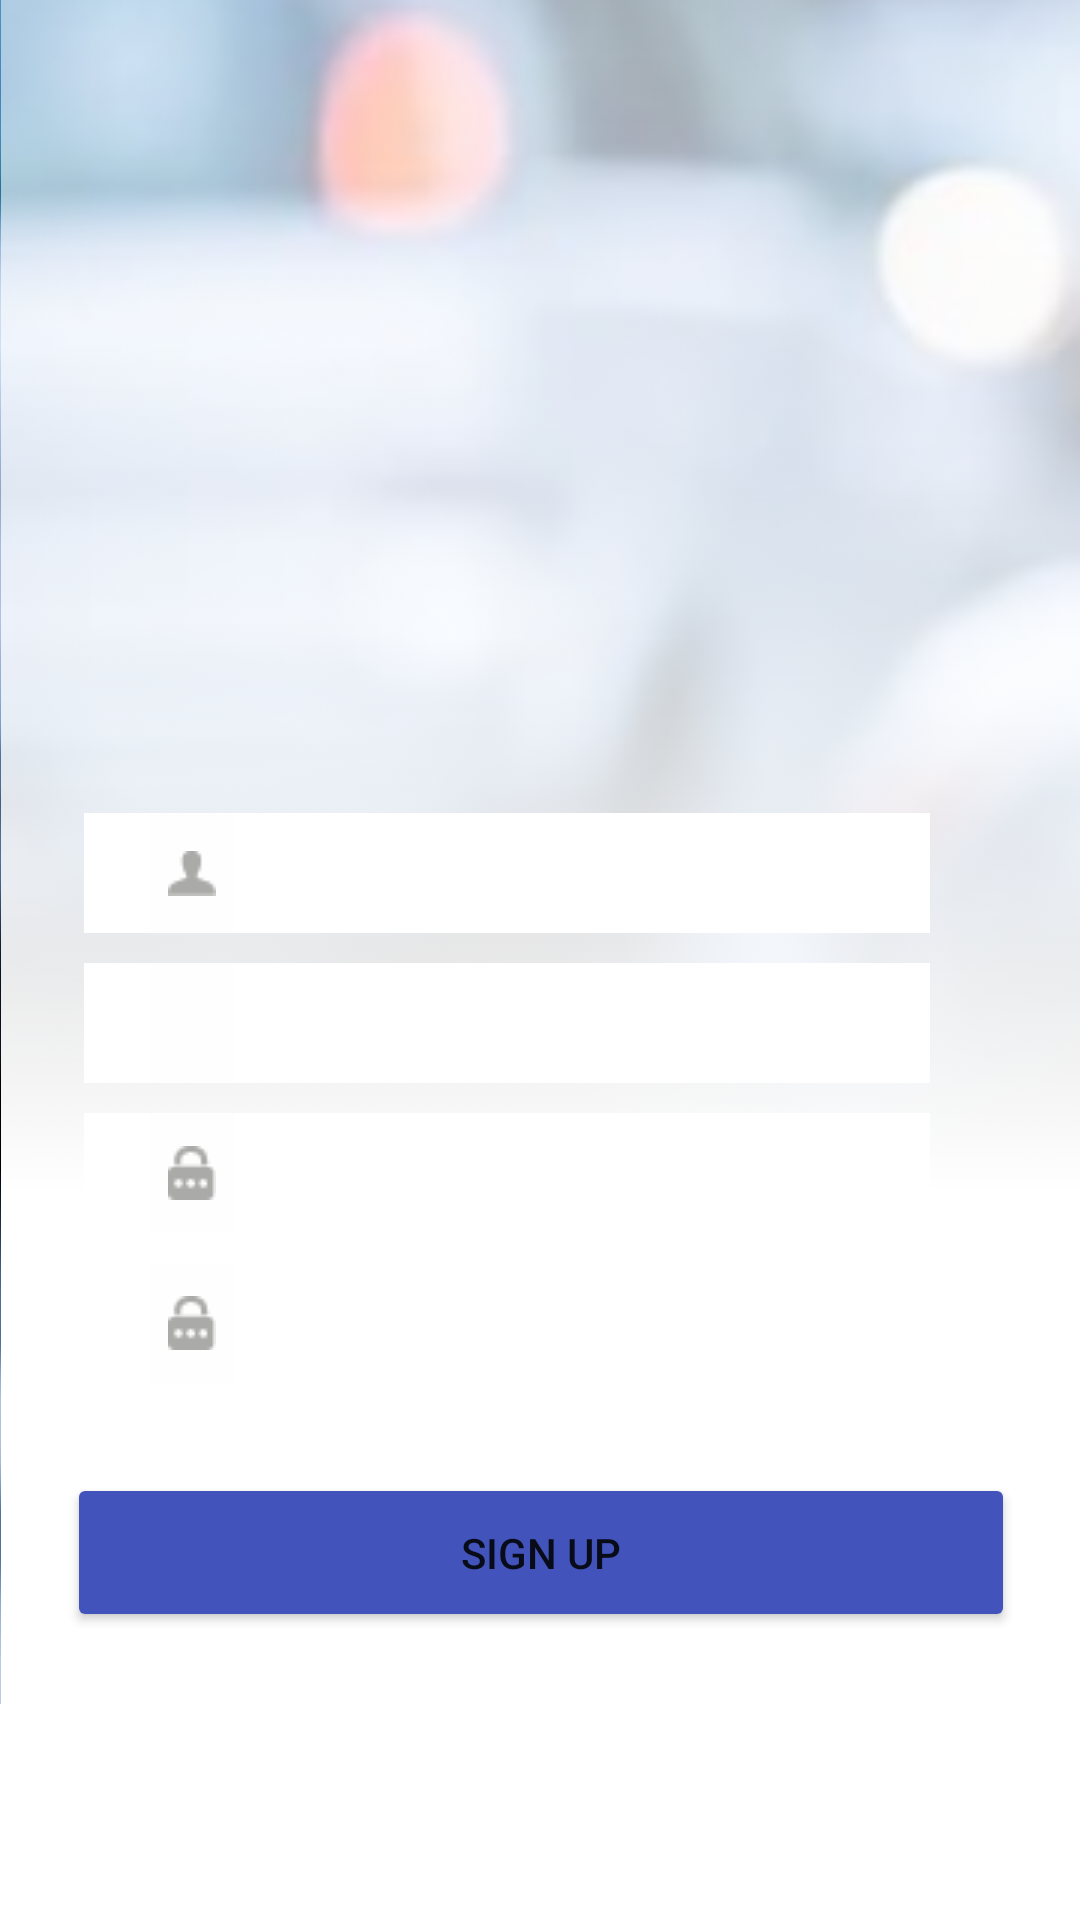

Layout XML and referenced resources for this Android screen:
<!-- AndroidManifest.xml: application theme Theme.Pensioners.NoActionBar -->
<!-- res/layout/activity_sign_up.xml -->
<?xml version="1.0" encoding="utf-8"?>
<androidx.constraintlayout.widget.ConstraintLayout xmlns:android="http://schemas.android.com/apk/res/android"
    xmlns:app="http://schemas.android.com/apk/res-auto"
    xmlns:tools="http://schemas.android.com/tools"
    android:layout_width="match_parent"
    android:layout_height="match_parent"
    tools:context=".SignUpActivity">

    <ImageView
        android:id="@+id/imageView3"
        android:layout_width="436dp"
        android:layout_height="645dp"
        android:layout_marginBottom="150dp"
        android:src="@drawable/im5"
        app:layout_constraintBottom_toBottomOf="parent"
        app:layout_constraintEnd_toEndOf="parent"
        app:layout_constraintStart_toStartOf="parent"
        app:layout_constraintTop_toTopOf="parent" />

    <ImageView
        android:id="@+id/imageView5"
        android:layout_width="433dp"
        android:layout_height="769dp"
        android:src="@drawable/im4"
        app:layout_constraintBottom_toBottomOf="parent"
        app:layout_constraintEnd_toEndOf="parent"
        app:layout_constraintHorizontal_bias="0.0"
        app:layout_constraintStart_toStartOf="parent" />

    <EditText
        android:id="@+id/editTextTextEmailAddress"
        android:layout_width="282dp"
        android:layout_height="40dp"
        android:layout_marginTop="400dp"
        android:layout_marginEnd="50dp"
        android:background="#FFFFFF"
        android:ems="10"
        android:inputType="textEmailAddress"
        android:textColor="#A8A9A9"
        app:layout_constraintEnd_toEndOf="parent"
        app:layout_constraintTop_toTopOf="@+id/imageView5" />


    <EditText
        android:id="@+id/editTextTextEmailAddress2"
        android:layout_width="282dp"
        android:layout_height="40dp"
        android:layout_marginTop="10dp"
        android:layout_marginEnd="50dp"
        android:background="#FFFFFF"
        android:textColor="#A8A9A9"
        android:ems="10"
        android:inputType="textEmailAddress"
        app:layout_constraintEnd_toEndOf="parent"
        app:layout_constraintTop_toBottomOf="@+id/editTextTextEmailAddress" />

    <EditText
        android:id="@+id/editTextTextPassword"
        android:layout_width="282dp"
        android:layout_height="40dp"
        android:layout_marginTop="60dp"
        android:layout_marginEnd="50dp"
        android:background="#FFFFFF"
        android:textColor="#A8A9A9"
        android:ems="10"
        android:inputType="textPassword"
        app:layout_constraintEnd_toEndOf="parent"
        app:layout_constraintTop_toBottomOf="@+id/editTextTextEmailAddress" />

    <EditText
        android:id="@+id/editTextTextPassword2"
        android:layout_width="282dp"
        android:layout_height="40dp"
        android:layout_marginTop="10dp"
        android:layout_marginEnd="50dp"
        android:background="#FFFFFF"
        android:textColor="#A8A9A9"
        android:ems="10"
        android:inputType="textPassword"
        app:layout_constraintEnd_toEndOf="parent"
        app:layout_constraintTop_toBottomOf="@+id/editTextTextPassword" />

    <ImageButton
        android:id="@+id/imageButton"
        android:layout_width="28dp"
        android:layout_height="40dp"
        android:layout_marginStart="50dp"
        android:background="#FEFEFE"
        android:src="@drawable/lock"
        app:layout_constraintBottom_toBottomOf="@+id/editTextTextPassword"
        app:layout_constraintStart_toStartOf="parent"
        app:layout_constraintTop_toTopOf="@+id/editTextTextPassword" />

    <ImageButton
        android:id="@+id/imageButton2"
        android:layout_width="28dp"
        android:layout_height="40dp"
        android:layout_marginStart="50dp"
        android:background="#FEFEFE"
        android:src="@drawable/lock"
        app:layout_constraintBottom_toBottomOf="@+id/editTextTextPassword2"
        app:layout_constraintStart_toStartOf="parent"
        app:layout_constraintTop_toTopOf="@+id/editTextTextPassword2" />

    <Button
        android:id="@+id/button2"
        android:layout_width="316dp"
        android:layout_height="53dp"
        android:layout_marginTop="30dp"
        android:backgroundTint="@color/my"
        android:onClick="startStart1Activity"
        android:text="Sign Up"
        app:layout_constraintEnd_toEndOf="parent"
        app:layout_constraintHorizontal_bias="0.505"
        app:layout_constraintStart_toStartOf="parent"
        app:layout_constraintTop_toBottomOf="@+id/editTextTextPassword2" />

    <ImageButton
        android:id="@+id/imageView6"
        android:layout_width="28dp"
        android:layout_height="40dp"
        android:layout_marginStart="50dp"
        android:background="#FEFEFE"
        android:src="@drawable/im6"
        app:layout_constraintBottom_toBottomOf="@+id/editTextTextEmailAddress"
        app:layout_constraintStart_toStartOf="@+id/imageView5"
        app:layout_constraintTop_toTopOf="@+id/editTextTextEmailAddress"
        app:layout_constraintVertical_bias="0.0" />

    <ImageButton
        android:id="@+id/imageView7"
        android:layout_width="28dp"
        android:layout_height="40dp"
        android:layout_marginStart="50dp"
        android:background="#FEFEFE"
        android:src="@drawable/im7"
        app:layout_constraintBottom_toBottomOf="@+id/editTextTextEmailAddress2"
        app:layout_constraintStart_toStartOf="parent"
        app:layout_constraintTop_toTopOf="@+id/editTextTextEmailAddress2" />

</androidx.constraintlayout.widget.ConstraintLayout>
<!-- resources referenced by this layout -->
<resources>
  <color name="my">#4254BC</color>
  <!-- drawable im4: png bitmap (drawable, 8924 bytes) -->
  <!-- drawable im5: png bitmap (drawable, 213299 bytes) -->
  <!-- drawable im6: png bitmap (drawable, 328 bytes) -->
  <!-- drawable lock: png bitmap (drawable, 445 bytes) -->
  <style name="Theme.Pensioners.NoActionBar">
          <item name="windowActionBar">false</item>
          <item name="windowNoTitle">true</item>
      </style>
</resources>
